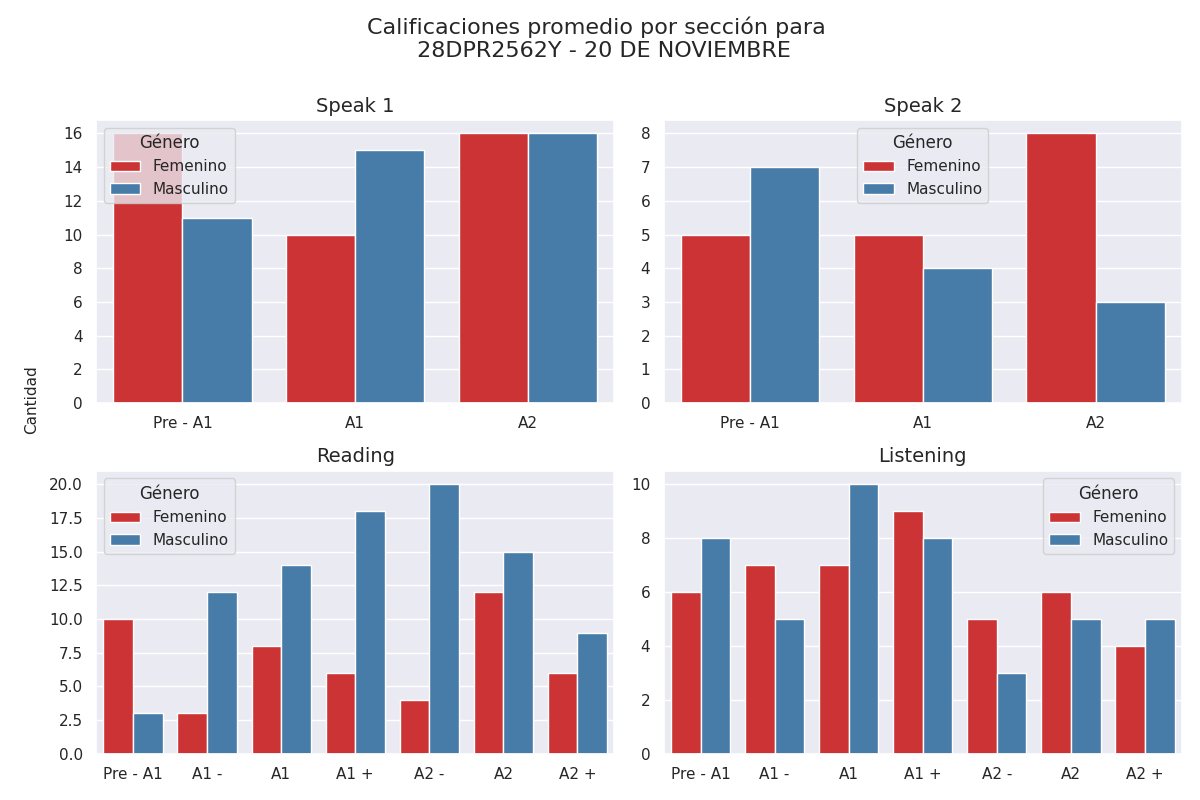

Data behind this chart, as committed beside it:
seccion, calificacion, cantidad, genero
speak 1, Pre - A1, 16, 0
speak 1, A1, 10, 0
speak 1, A2, 16, 0
speak 1, Pre - A1, 11, 1
speak 1, A1, 15, 1
speak 1, A2, 16, 1
speak 2, Pre - A1, 5, 0
speak 2, A1, 5, 0
speak 2, A2, 8, 0
speak 2, Pre - A1, 7, 1
speak 2, A1, 4, 1
speak 2, A2, 3, 1
reading, Pre - A1, 10, 0
reading, A1 -, 3, 0
reading, A1, 8, 0
reading, A1 +, 6, 0
reading, A2 -, 4, 0
reading, A2, 12, 0
reading, A2 +, 6, 0
reading, Pre - A1, 3, 1
reading, A1 -, 12, 1
reading, A1, 14, 1
reading, A1 +, 18, 1
reading, A2 -, 20, 1
reading, A2, 15, 1
reading, A2 +, 9, 1
listening, Pre - A1, 6, 0
listening, A1 -, 7, 0
listening, A1, 7, 0
listening, A1 +, 9, 0
listening, A2 -, 5, 0
listening, A2, 6, 0
listening, A2 +, 4, 0
listening, Pre - A1, 8, 1
listening, A1 -, 5, 1
listening, A1, 10, 1
listening, A1 +, 8, 1
listening, A2 -, 3, 1
listening, A2, 5, 1
listening, A2 +, 5, 1
